Run: headless pygame with SDL's dummy video driver; simulated clock (each Clock.tick advances the game by its frame time, no real sleeping); random seed 0; keys injected as events and as key.get_pressed() state; no mouse input.
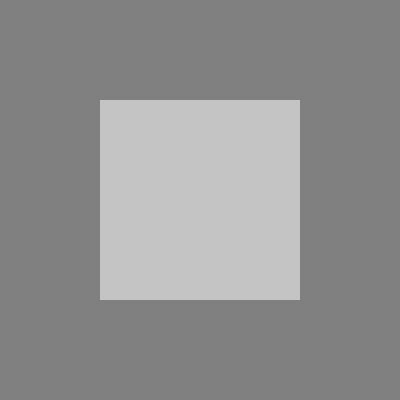
Frame 1 of 2 · flips 1–60 · no input
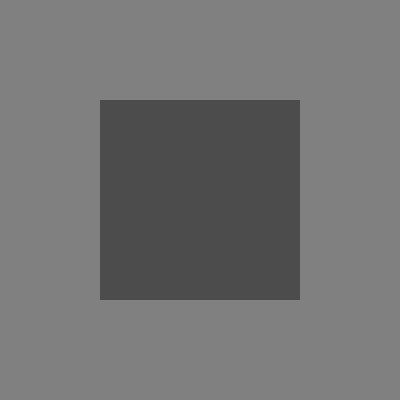
Frame 2 of 2 · flips 61–180 · tapped SPACE, RETURN · held RIGHT (→), D

The pygame program that drew these frames:

import pygame
pygame.init()

window = pygame.display.set_mode([400, 400])

red = 255
green = 255
blue = 255

timer = 255
while timer >= 0:

    window.fill((128, 128, 128))

    color = (red, green, blue)

    rectangle = pygame.Rect(100, 100, 200, 200)
    pygame.draw.rect(window, color, rectangle)

    red -= 1
    green -= 1
    blue -= 1

    pygame.display.flip()
    pygame.time.wait(10)
    timer -= 1
